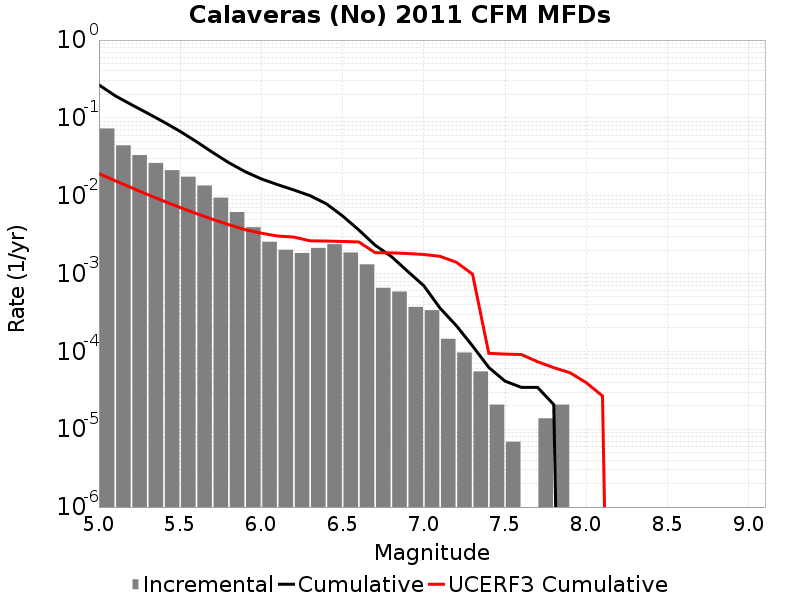

Data behind this chart, as committed beside it:
Magnitude, Incremental Rate, Cumulative Rate, UCERF3 Cumulative Rate
5.05, 0.07317, 0.2655, 0.01924
5.15, 0.04439, 0.1924, 0.01557
5.25, 0.03327, 0.148, 0.01266
5.35, 0.02634, 0.1147, 0.01035
5.45, 0.02129, 0.08837, 0.008513
5.55, 0.01754, 0.06708, 0.007053
5.65, 0.01354, 0.04954, 0.005894
5.75, 0.009452, 0.036, 0.004973
5.85, 0.00617, 0.02655, 0.004242
5.95, 0.003938, 0.02038, 0.003661
6.05, 0.002563, 0.01644, 0.0033
6.15, 0.002024, 0.01387, 0.003033
6.25, 0.001838, 0.01185, 0.002941
6.35, 0.002135, 0.01001, 0.002635
6.45, 0.002384, 0.007877, 0.002616
6.55, 0.001866, 0.005493, 0.002584
6.65, 0.001313, 0.003627, 0.002546
6.75, 6.5638346E-4, 0.002315, 0.001856
6.85, 5.872905E-4, 0.001658, 0.001845
6.95, 3.731022E-4, 0.001071, 0.00181
7.05, 3.385557E-4, 6.978393E-4, 0.001758
7.15, 1.450953E-4, 3.592836E-4, 0.001665
7.25, 9.67302E-5, 2.141883E-4, 0.001399
7.35, 5.52744E-5, 1.174581E-4, 9.821742E-4
7.45, 2.0727899E-5, 6.21837E-5, 9.4498355E-5
7.55, 6.9093E-6, 4.1455798E-5, 9.2251226E-5
7.65, 0.0, 3.4546498E-5, 9.1217036E-5
7.75, 1.38186E-5, 3.4546498E-5, 7.3720155E-5
7.85, 2.0727899E-5, 2.0727899E-5, 6.1813786E-5
7.95, 0.0, 0.0, 5.319204E-5
8.05, 0.0, 0.0, 3.9677194E-5
8.15, 0.0, 0.0, 2.6732794E-5
8.25, 0.0, 0.0, 0.0
8.35, 0.0, 0.0, 0.0
8.45, 0.0, 0.0, 0.0
8.55, 0.0, 0.0, 0.0
8.65, 0.0, 0.0, 0.0
8.75, 0.0, 0.0, 0.0
8.85, 0.0, 0.0, 0.0
8.95, 0.0, 0.0, 0.0
9.05, 0.0, 0.0, 0.0
